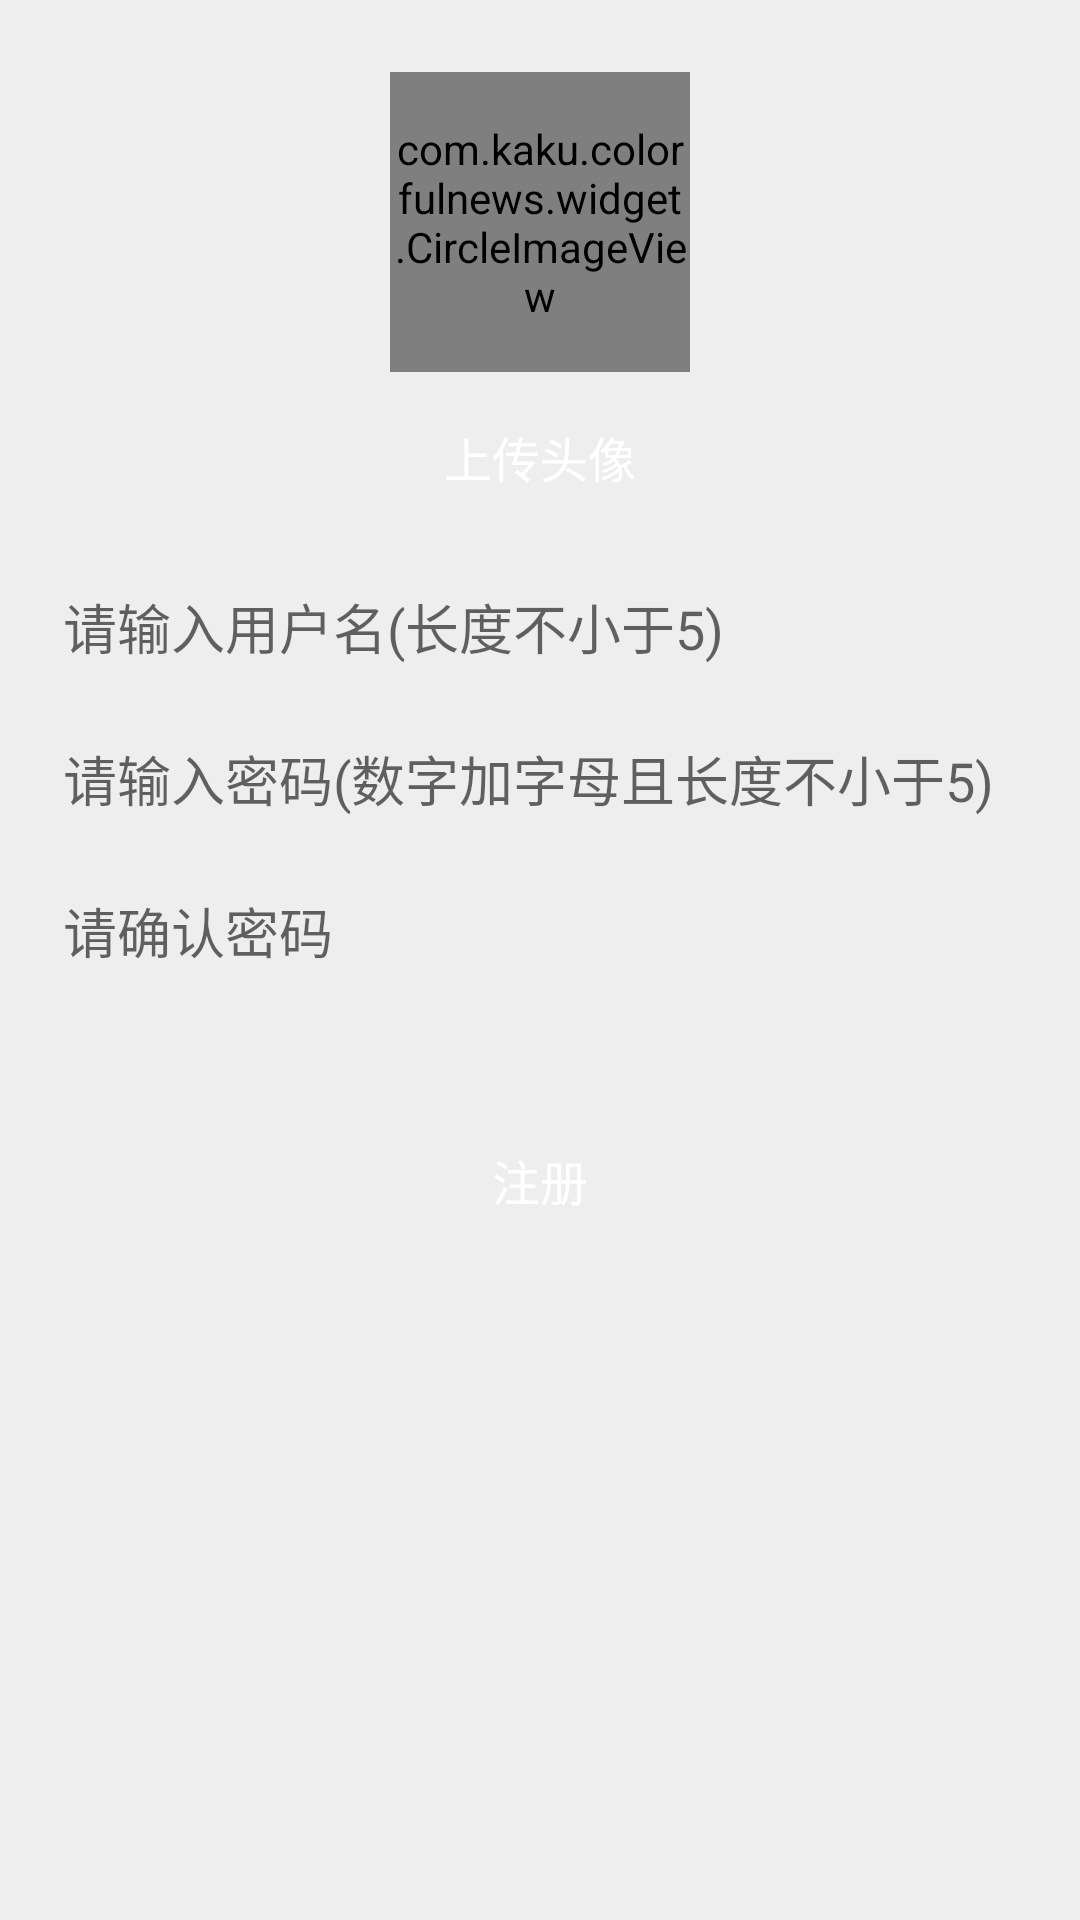

This screen was rendered from an Android layout file. Write that file and the resources it references.
<!-- AndroidManifest.xml: activity theme BaseAppTheme.NoTrans -->
<!-- res/layout/activity_register.xml -->
<?xml version="1.0" encoding="utf-8"?>
<LinearLayout xmlns:android="http://schemas.android.com/apk/res/android"
    xmlns:app="http://schemas.android.com/apk/res-auto"
    xmlns:tools="http://schemas.android.com/tools"
    android:layout_width="match_parent"
    android:layout_height="match_parent"
    android:background="@color/gray"
    android:orientation="vertical">


    <android.support.constraint.ConstraintLayout
        android:layout_width="match_parent"
        android:layout_height="match_parent"
        android:background="@color/gray">


        <com.kaku.colorfulnews.widget.CircleImageView

        android:id="@+id/img_avatar"
            android:layout_width="100dp"
            android:layout_height="100dp"
            android:layout_marginTop="24dp"
            android:src="@mipmap/ic_def_icon"
            app:layout_constraintLeft_toLeftOf="parent"
            app:layout_constraintRight_toRightOf="parent"
            app:layout_constraintTop_toTopOf="parent" />

        <Button
            android:id="@+id/button_submit_publish"
            android:layout_width="100dp"
            android:layout_height="35dp"
            android:layout_gravity="center"
            android:layout_marginBottom="30dp"
            android:layout_marginTop="135dp"
            android:background="@drawable/rounded_button"
            android:text="上传头像"
            android:textColor="@color/white"
            android:textSize="16sp"
            app:layout_constraintLeft_toLeftOf="parent"
            app:layout_constraintRight_toRightOf="parent"
            app:layout_constraintTop_toBottomOf="@id/img_avatar"
            app:layout_constraintTop_toTopOf="parent" />

        <android.support.constraint.ConstraintLayout
            android:id="@+id/layout_edit"
            android:layout_width="0dp"
            android:layout_height="wrap_content"
            android:layout_marginLeft="16dp"
            android:layout_marginRight="16dp"
            android:layout_marginTop="60dp"
            android:background="@drawable/bg_white_oval"
            app:layout_constraintLeft_toLeftOf="parent"
            app:layout_constraintRight_toRightOf="parent"
            app:layout_constraintTop_toBottomOf="@id/img_avatar">


            <EditText
                android:id="@+id/et_username"
                android:layout_width="0dp"
                android:layout_height="50dp"
                android:background="@null"
                android:hint="请输入用户名(长度不小于5)"
                android:paddingLeft="5dp"
                app:layout_constraintLeft_toLeftOf="parent"
                app:layout_constraintRight_toRightOf="parent" />

            <View
                android:id="@+id/line"
                android:layout_width="0dp"
                android:layout_height="0.5dp"
                android:background="@color/gray"
                app:layout_constraintTop_toBottomOf="@id/et_username" />

            <EditText
                android:id="@+id/et_password"
                android:layout_width="0dp"
                android:layout_height="50dp"
                android:background="@null"
                android:hint="请输入密码(数字加字母且长度不小于5)"
                android:inputType="textPassword"
                android:paddingLeft="5dp"
                app:layout_constraintLeft_toLeftOf="parent"
                app:layout_constraintRight_toRightOf="parent"
                app:layout_constraintTop_toBottomOf="@id/line" />

            <View
                android:id="@+id/line_confirm"
                android:layout_width="0dp"
                android:layout_height="0.5dp"
                android:background="@color/gray"
                app:layout_constraintTop_toBottomOf="@id/et_password" />

            <EditText
                android:id="@+id/et_confirm_password"
                android:layout_width="0dp"
                android:layout_height="50dp"
                android:background="@null"
                android:hint="请确认密码"
                android:inputType="textPassword"
                android:paddingLeft="5dp"
                app:layout_constraintLeft_toLeftOf="parent"
                app:layout_constraintRight_toRightOf="parent"
                app:layout_constraintTop_toBottomOf="@id/line_confirm" />

        </android.support.constraint.ConstraintLayout>

        <Button
            android:id="@+id/btn_register"
            android:layout_width="0dp"
            android:layout_height="wrap_content"
            android:layout_marginEnd="16dp"
            android:layout_marginStart="16dp"
            android:layout_marginTop="34dp"
            android:background="@drawable/rounded_button"
            android:text="注册"
            android:textColor="@color/white"
            android:textSize="16sp"
            app:layout_constraintEnd_toEndOf="parent"
            app:layout_constraintStart_toStartOf="parent"
            app:layout_constraintTop_toBottomOf="@id/layout_edit"
            tools:layout_editor_absoluteY="284dp" />
        
        <ProgressBar
            android:id="@+id/register_progress"
            style="?android:attr/progressBarStyleSmall"
            android:layout_width="wrap_content"
            android:layout_height="wrap_content"
            android:layout_marginEnd="16dp"
            android:layout_marginStart="16dp"
            android:layout_marginTop="34dp"
            android:textColor="@color/white"
            android:textSize="16sp"
            android:visibility="gone"
            app:layout_constraintEnd_toEndOf="parent"
            app:layout_constraintStart_toStartOf="parent"
            app:layout_constraintTop_toBottomOf="@id/layout_edit"
            tools:layout_editor_absoluteY="284dp" />
    </android.support.constraint.ConstraintLayout>
</LinearLayout>
<!-- resources referenced by this layout -->
<resources>
  <color name="gray">#eeeeee</color>
  <color name="white">#FFFFFFFF</color>
  <style name="BaseAppTheme.NoTrans" />
</resources>
